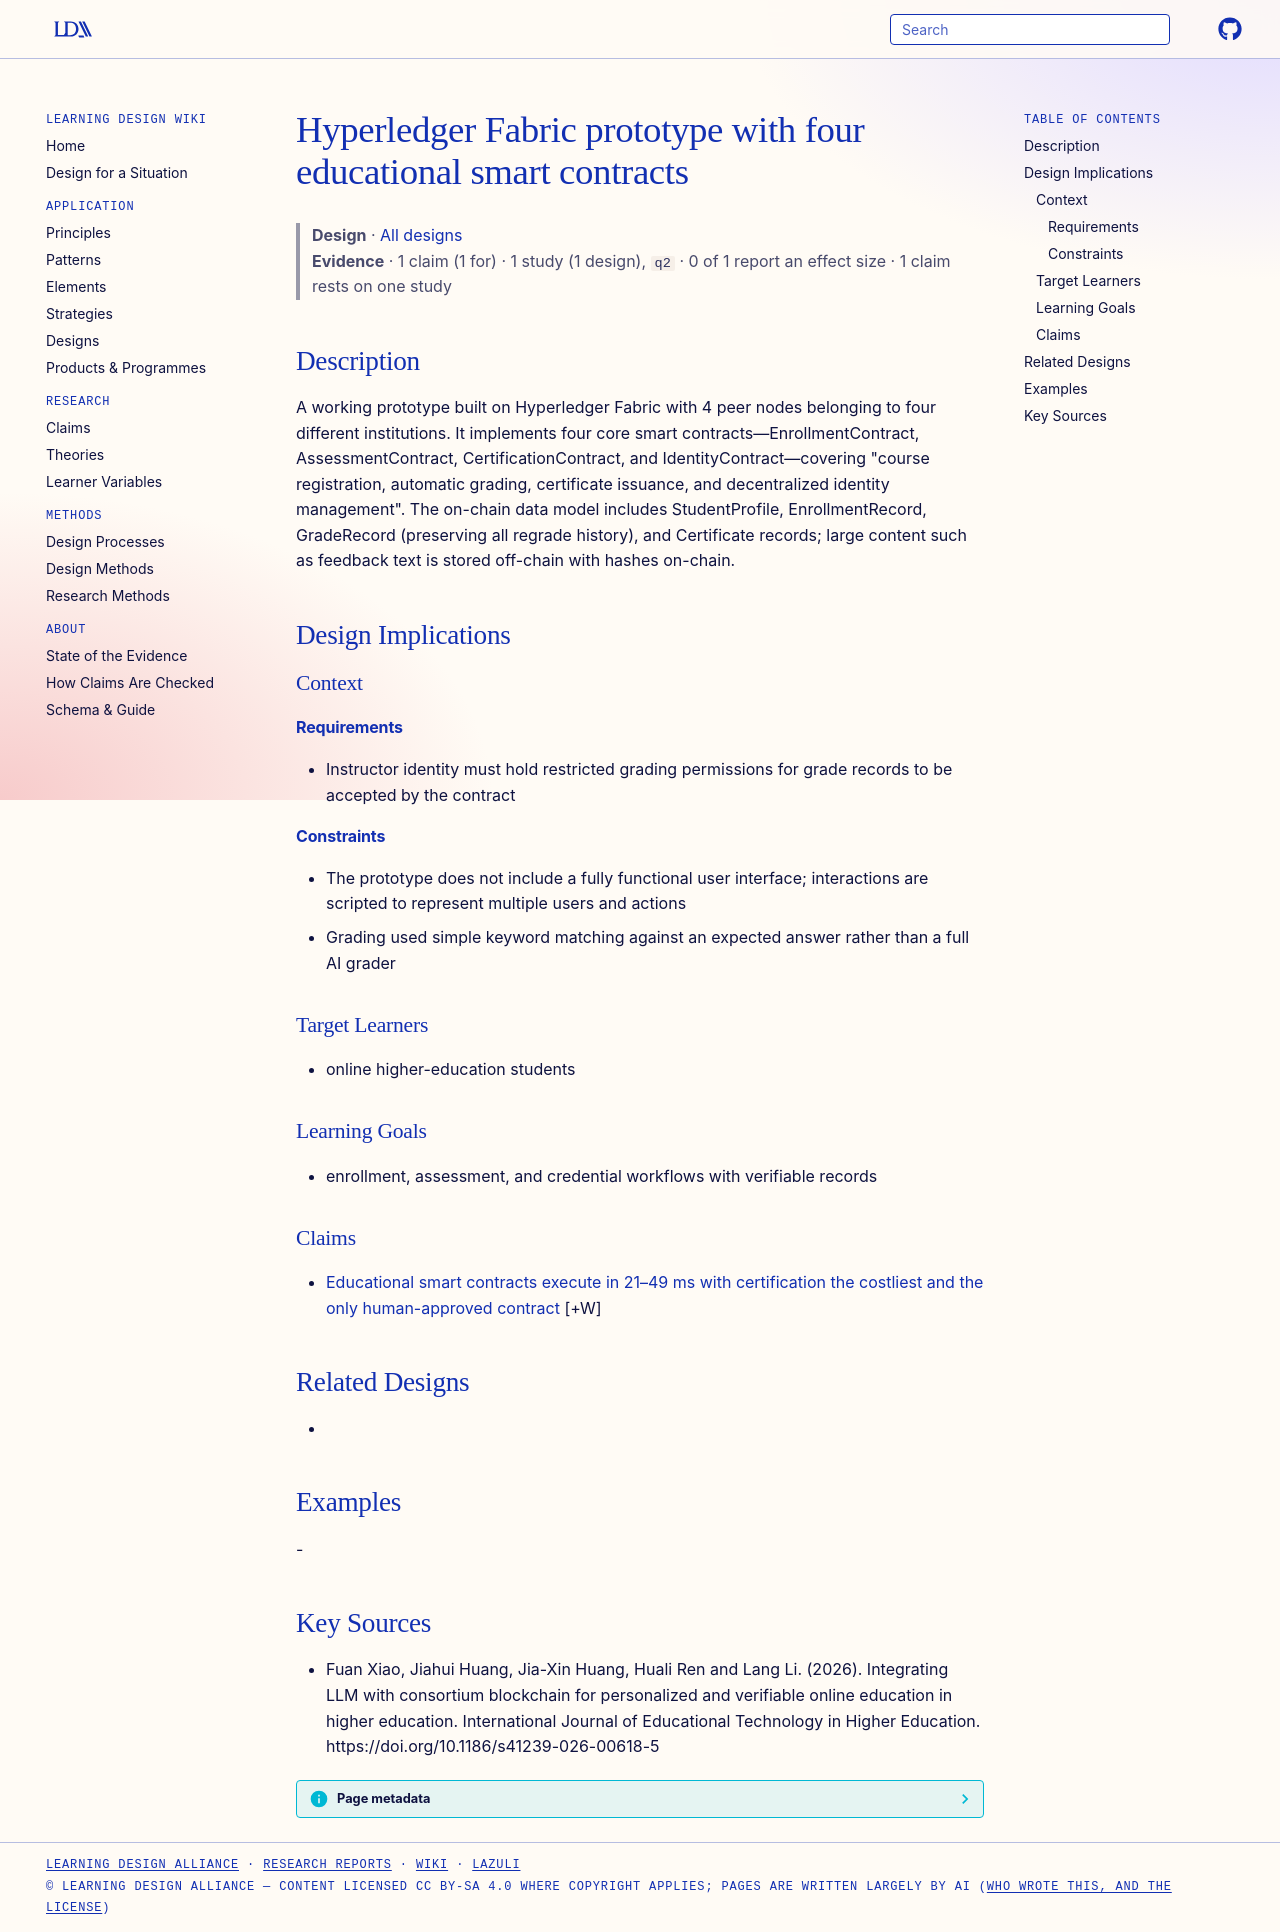

repository: Learning-Design-Alliance/learning-wiki · page: designs/fabric-prototype-four-educational-smart-contracts/index.html · generator: mkdocs

---
type: design
id: fabric-prototype-four-educational-smart-contracts
title: Hyperledger Fabric prototype with four educational smart contracts
description: A working prototype built on Hyperledger Fabric with 4 peer nodes belonging to four different institutions.
status: review
generated:
  by: "process:settle-candidates"
  at: 2026-10-12
sources:
  - id: fuan-xiao-2026
    resource: "https://doi.org/10.1186/s41239-026-00618-5"
    title: "Fuan Xiao, Jiahui Huang, Jia-Xin Huang, Huali Ren and Lang Li. (2026). Integrating LLM with consortium blockchain for personalized and verifiable online education in higher education. International Journal of Educational Technology in Higher Education. https://doi.org/10.1186/s41239-026-00618-5"
    author: Fuan Xiao, Jiahui Huang, Jia-Xin Huang, Huali Ren and Lang Li
---

# Hyperledger Fabric prototype with four educational smart contracts

> **Design** · [All designs](index.md)
> **Evidence** · 1 claim (1 for) · 1 study (1 design), `q2` · 0 of 1 report an effect size · 1 claim rests on one study

## Description
A working prototype built on Hyperledger Fabric with 4 peer nodes belonging to four different institutions. It implements four core smart contracts—EnrollmentContract, AssessmentContract, CertificationContract, and IdentityContract—covering "course registration, automatic grading, certificate issuance, and decentralized identity management". The on-chain data model includes StudentProfile, EnrollmentRecord, GradeRecord (preserving all regrade history), and Certificate records; large content such as feedback text is stored off-chain with hashes on-chain.

## Design Implications

### Context
#### Requirements
- Instructor identity must hold restricted grading permissions for grade records to be accepted by the contract
#### Constraints
- The prototype does not include a fully functional user interface; interactions are scripted to represent multiple users and actions
- Grading used simple keyword matching against an expected answer rather than a full AI grader

### Target Learners
- online higher-education students

### Learning Goals
- enrollment, assessment, and credential workflows with verifiable records

### Claims

- [Educational smart contracts execute in 21–49 ms with certification the costliest and the only human-approved contract](../claims/smart-contract-execution-21-49ms-certification-costliest.md) [+W]

## Related Designs
- 

## Examples
-

## Key Sources
- Fuan Xiao, Jiahui Huang, Jia-Xin Huang, Huali Ren and Lang Li. (2026). Integrating LLM with consortium blockchain for personalized and verifiable online education in higher education. International Journal of Educational Technology in Higher Education. https://doi.org/10.1186/s41239-026-00618-5
